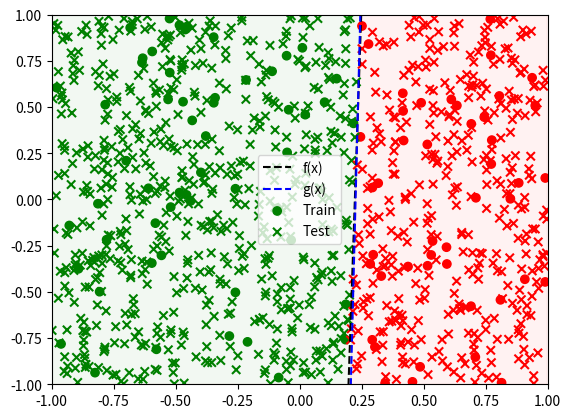
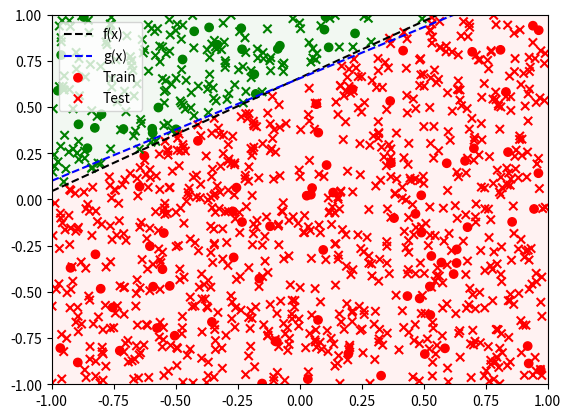

Write Python code to recreate these figures, in order.
import random
import math
import statistics
from typing import Tuple, List

import matplotlib.pyplot as plt


class TargetFunction():
    """
    Class representing the target function that separates the data points into two classes.
    """

    def __init__(self, p: Tuple[float], q: Tuple[float]):
        """
        Initializes the TargetFunction with two points p and q.

        Args:
        - p: A tuple representing a point in 2D space.
        - q: A tuple representing a point in 2D space.
        """
        self.__m, self.__b = self.initialize(p, q)

    def initialize(self, p: Tuple[float], q: Tuple[float]) -> Tuple[float]:
        """
        Calculates the slope and the y-intercept of the line connecting points p and q.

        Args:
        - p: A tuple representing a point in 2D space.
        - q: A tuple representing a point in 2D space.

        Returns:
        - A tuple representing the slope and y-intercept of the line connecting points p and q.
        """
        m = (q[1] - p[1]) / (q[0] - p[0])
        b = m * q[0] - q[1]
        return m, b

    def classify(self, point: Tuple[float]) -> float:
        """
        Classifies a point based on its location relative to the target function.

        Args:
        - point: A tuple representing a point in 2D space.

        Returns:
        - 1 if the point is above the target function, -1 otherwise.
        """
        if point[1] > self.m * point[0] + self.b:
            return 1
        return -1

    @property
    def m(self) -> float:
        """
        Returns the slope of the target function.
        """
        return self.__m

    @property
    def b(self) -> float:
        """
        Returns the y-intercept of the target function.
        """
        return self.__b


class Perceptron():
    """
    Class representing a Perceptron model.
    """

    def __init__(self):
        """
        Initializes the Perceptron model with zero weights and bias.
        """
        self.__weights = (0, 0)
        self.__bias = 0

    def predict(self, inputs: List[float]) -> int:
        """
        Predicts the class of a data point.

        Args:
        - inputs: A list representing the data point.

        Returns:
        - 1 if the point is above the target function, -1 otherwise..
        """
        wtx = sum([w * x for w, x in zip(self.weights, inputs)]) + self.bias
        return int(math.copysign(1, wtx))

    def train(self, inputs: List[Tuple[float]], outputs: List[int]) -> int:
        """
        Trains the Perceptron model on a set of labeled data points using the perceptron learning algorithm.

        Args:
        - inputs: A list of tuples representing the features of each data point.
        - outputs: A list of integers representing the labels of each data point.

        Returns:
        - The number of iterations needed to converge.
        """
        predictions = [self.predict(i) for i in inputs]
        missclassified_points = self.__missclassified_points(
            inputs, outputs, predictions
        )

        iterations = 0
        while len(missclassified_points) > 0:
            iterations += 1
            predictions = [self.predict(x) for x in inputs]
            missclassified_points = self.__missclassified_points(
                inputs, outputs, predictions
            )
            if len(missclassified_points) > 0:
                # Random select a missclassfied point to update the weights
                random_missclassfied_point = random.choice(
                    missclassified_points
                )
                x = random_missclassfied_point[0]
                y = random_missclassfied_point[1]
                self.__update_weights(x, y)

        return iterations

    def test(self, inputs: List[Tuple[float]], outputs: List[int]) -> float:
        """
        Tests the accuracy of the Perceptron on the given input and output data.

        Args:
        - inputs: A list of input points, where each point is a tuple of floats.
        - outputs: A list of expected output classifications for each input point.

        Returns:
        - The ratio of misclassified points to the total number of input points.
        """
        predictions = [self.predict(x) for x in inputs]
        missclassified_points = self.__missclassified_points(
            inputs, outputs, predictions
        )

        return len(missclassified_points) / len(outputs)

    def __missclassified_points(self, inputs: List[Tuple[float]], outputs: List[int], predictions: List[int]):
        """
        Returns a list of misclassified points.

        Args:
        - inputs: A list of input points, where each point is a tuple of floats.
        - outputs: A list of expected output classifications for each input point.
        - predictions: A list of predicted output classifications for each input point.

        Returns:
        - A list of misclassified input points and their corresponding output and predicted classifications.
        """
        return list(
            filter(lambda x: x[1] != x[2], zip(inputs, outputs, predictions))
        )

    def __update_weights(self, x: Tuple[float], y: float) -> None:
        """
        Updates the weights and bias of the Perceptron based on a misclassified point.

        Args:
        - x: The misclassified input point as a tuple of floats.
        - y: The expected output classification of the misclassified point.

        """
        self.__bias += y
        self.__weights = [w + y * xi for w, xi in zip(self.weights, x)]

    @property
    def weights(self) -> float:
        """
        Returns the current weights of the Perceptron.
        """
        return self.__weights

    @property
    def bias(self) -> float:
        """
        Returns the current bias of the Perceptron.
        """
        return self.__bias


class Experiment():
    """
    A class representing an experiment that generates random points and trains a perceptron to classify them.
    """

    def __init__(self, input_size: int, experiment_size: int = 1000, test_size: int = 1000):
        self.__input_size = input_size
        self.__experiment_size = experiment_size
        self.__test_size = test_size
        self.__target_function = None
        self.__perceptron = None
        self.__iterations = []
        self.__errors = []

        self.__inputs = None
        self.__outputs = None
        self.__test_inputs = None
        self.__test_outputs = None

    def start(self) -> None:
        for _ in range(self.__experiment_size):
            self.__initialize()
            self.__inputs = self.__generate_points(self.__input_size)
            self.__outputs = self.__classify_points(self.__inputs)
            n_iterations = self.perceptron.train(self.__inputs, self.__outputs)

            self.__test_inputs = self.__generate_points(self.__test_size)
            self.__test_outputs = self.__classify_points(self.__test_inputs)
            accuracy = self.perceptron.test(
                self.__test_inputs, self.__test_outputs
            )

            self.__errors.append(accuracy)
            self.__iterations.append(n_iterations)

    def plot(self) -> None:
        intercept = -self.perceptron.bias/self.perceptron.weights[1]
        slope = -self.perceptron.weights[0]/self.perceptron.weights[1]

        x = self.__linespace(-1, 1, n=1000)
        y_pred = list(map(lambda x: slope * x + intercept, x))
        y = list(map(lambda x: self.target_function.m *
                 x + self.target_function.b, x))

        plt.plot(x, y, 'k--', label="f(x)")
        plt.plot(x, y_pred, 'b--', label="g(x)")
        plt.fill_between(x, 1, y_pred, color='green', alpha=0.05)
        plt.fill_between(x, y_pred, -1, color='red', alpha=0.05)

        x = [x[0] for x in self.__inputs]
        y = [x[1] for x in self.__inputs]
        c = ['g' if y == 1 else 'r' for y in self.__outputs]
        plt.scatter(x, y, c=c, marker="o", label="Train")

        x = [x[0] for x in self.__test_inputs]
        y_pred = [x[1] for x in self.__test_inputs]
        c = ['g' if y_pred == 1 else 'r' for y_pred in self.__test_outputs]
        plt.scatter(x, y_pred, c=c, marker="x", label="Test")

        plt.xlim((-1, 1))
        plt.ylim((-1, 1))
        plt.legend()

    def __initialize(self) -> None:
        p, q = self.__generate_points(2)
        self.__target_function = TargetFunction(p, q)
        self.__perceptron = Perceptron()

    def __generate_points(self, size: int = 10) -> List[Tuple[float]]:
        return [(random.uniform(-1, 1), random.uniform(-1, 1)) for _ in range(size)]

    def __classify_points(self, inputs: List[Tuple[float]]) -> List[float]:
        return [self.target_function.classify(i) for i in inputs]

    def __linespace(self, lower: float, upper: float, n: int = 100) -> List[float]:
        return [lower + x*(upper - lower)/n for x in range(n)]

    @property
    def perceptron(self) -> Perceptron:
        return self.__perceptron

    @property
    def target_function(self) -> TargetFunction:
        return self.__target_function

    @property
    def mean_error(self) -> float:
        return statistics.mean(self.__errors)

    @property
    def mean_iterations(self) -> float:
        return statistics.mean(self.__iterations)


def run_experiments():
    experiment = Experiment(input_size=100)
    experiment.start()
    experiment.plot()
    plt.savefig("N10.png")
    # plt.show()
    plt.clf()

    experiment = Experiment(input_size=100)
    experiment.start()
    experiment.plot()
    plt.savefig("N100.png")
    # plt.show()
    plt.clf()


if __name__ == "__main__":
    run_experiments()
